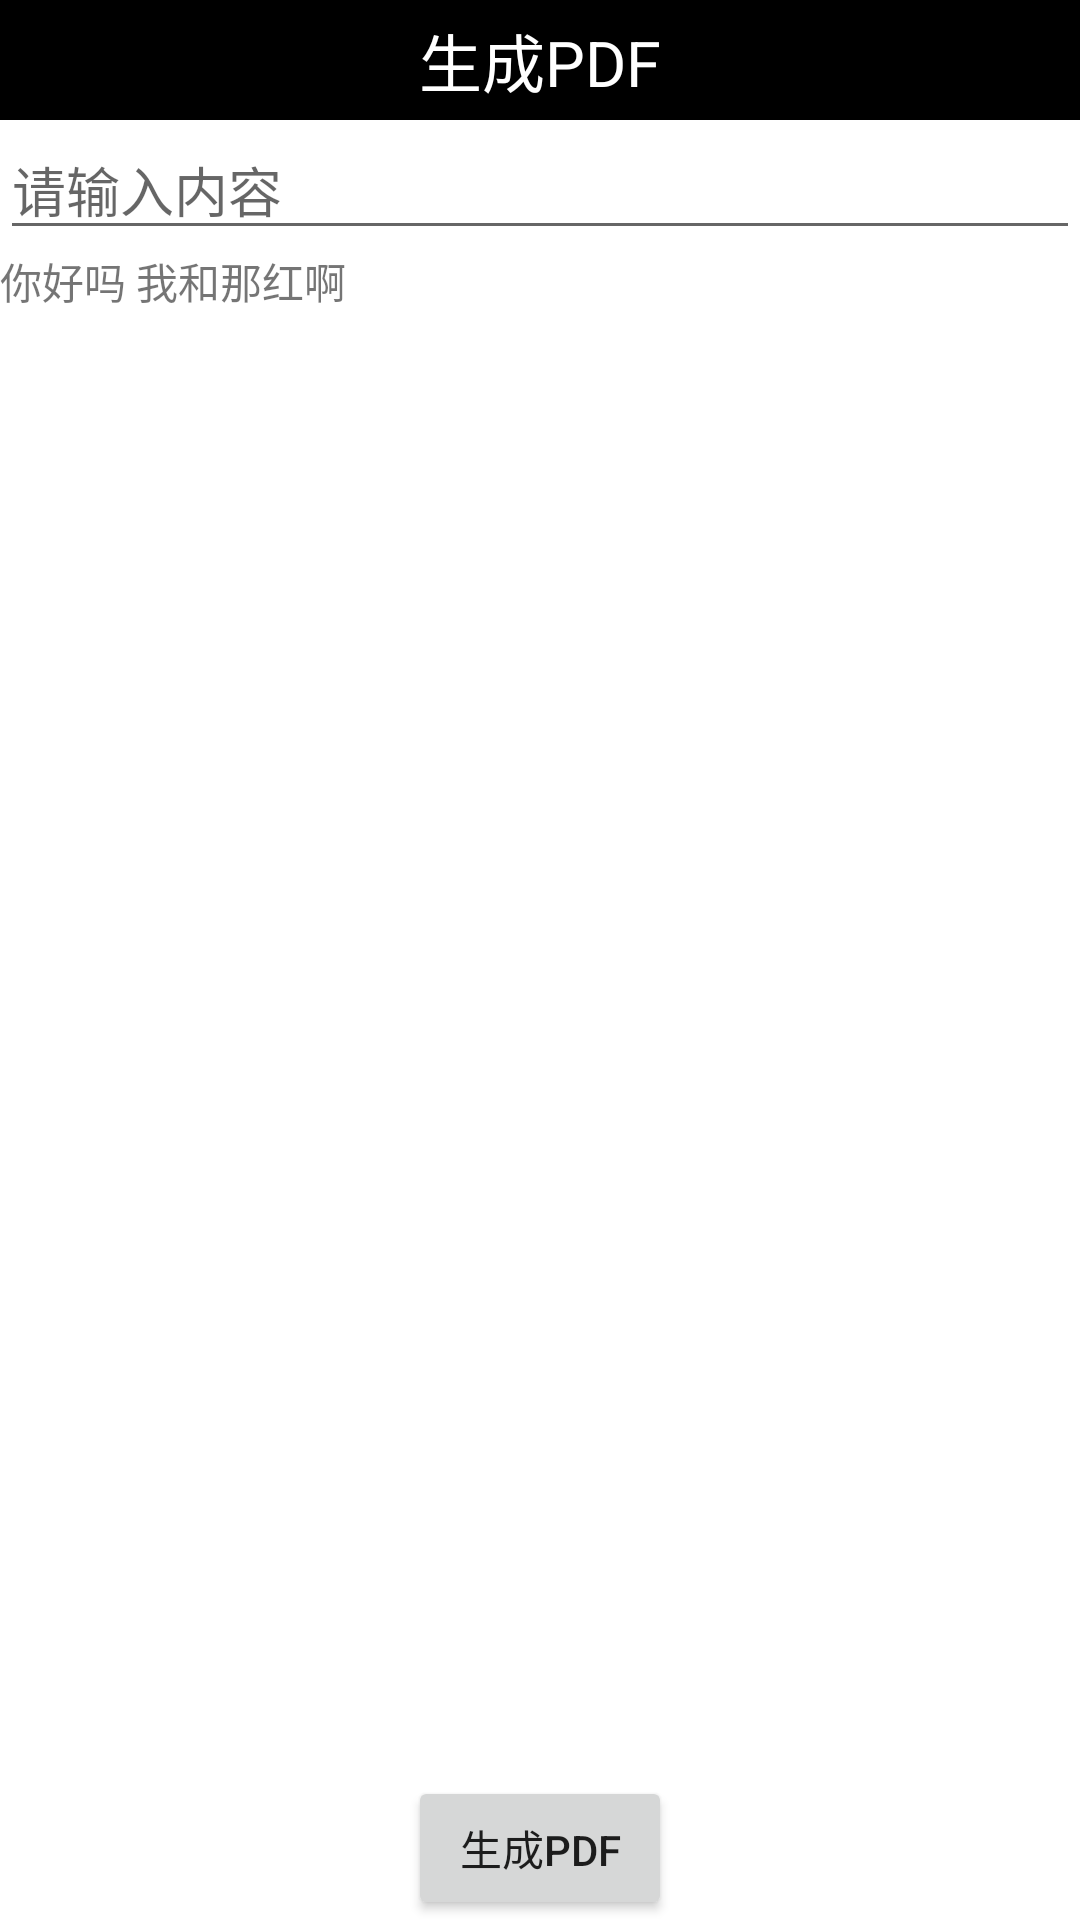

Here is an Android app screen rendered from its layout file. Give the layout XML and the strings, colors and styles it references.
<!-- AndroidManifest.xml: application theme AppTheme -->
<!-- res/layout/activity_main.xml -->
<RelativeLayout xmlns:android="http://schemas.android.com/apk/res/android"
    xmlns:tools="http://schemas.android.com/tools"
    android:layout_width="match_parent"
    android:layout_height="match_parent"
    android:background="#ffffff"
     >
     
        <RelativeLayout
        android:id="@+id/rl_pdf_top"
        android:layout_width="match_parent"
        android:layout_height="40dp"
        android:layout_alignParentTop="true"
        android:background="#000000" >

        <ImageView
            android:id="@+id/iv_pdf_back"
            android:layout_width="wrap_content"
            android:layout_height="wrap_content"
            android:clickable="true"
            android:padding="5dp"
            android:scaleType="centerInside"
            android:src="@drawable/iv_video_return" />

        <TextView
            android:layout_width="wrap_content"
            android:layout_height="wrap_content"
            android:layout_centerInParent="true"
            android:text="@string/pdf_center"
            android:textColor="#ffffff"
            android:textSize="21sp" />

        <ImageView
            android:id="@+id/iv_pdf_menu"
            android:layout_width="wrap_content"
            android:layout_height="wrap_content"
            android:layout_alignParentRight="true"
            android:clickable="true"
            android:padding="5dp"
            android:scaleType="centerInside"
            android:src="@drawable/videolist_menu" />
    </RelativeLayout>
    
        <EditText 
            android:id="@+id/et_pdf"
            android:layout_width="match_parent"
            android:layout_height="wrap_content"
            android:hint="请输入内容"
            android:layout_below="@id/rl_pdf_top"
            />

    <TextView
        android:id="@+id/text"
        android:layout_width="match_parent"
        android:layout_height="wrap_content"
        android:text="你好吗 我和那红啊"
        android:layout_below="@+id/et_pdf"/>
        
        <Button 
            android:id="@+id/btn_pdf"
            android:layout_width="wrap_content"
            android:layout_height="wrap_content"
            android:text="生成PDF"
            android:layout_alignParentBottom="true"
            android:layout_centerHorizontal="true"
            />
        
        

</RelativeLayout>
<!-- resources referenced by this layout -->
<resources>
  <string name="pdf_center">生成PDF</string>
  <style name="AppTheme" parent="Theme.AppCompat.Light.NoActionBar">
          
          <item name="colorPrimary">@color/colorPrimary</item>
          <item name="colorPrimaryDark">@color/colorPrimaryDark</item>
          <item name="colorAccent">@color/colorAccent</item>
      </style>
  <color name="colorPrimary">#3F51B5</color>
  <color name="colorPrimaryDark">#303F9F</color>
  <color name="colorAccent">#7bb9f2</color>
</resources>
